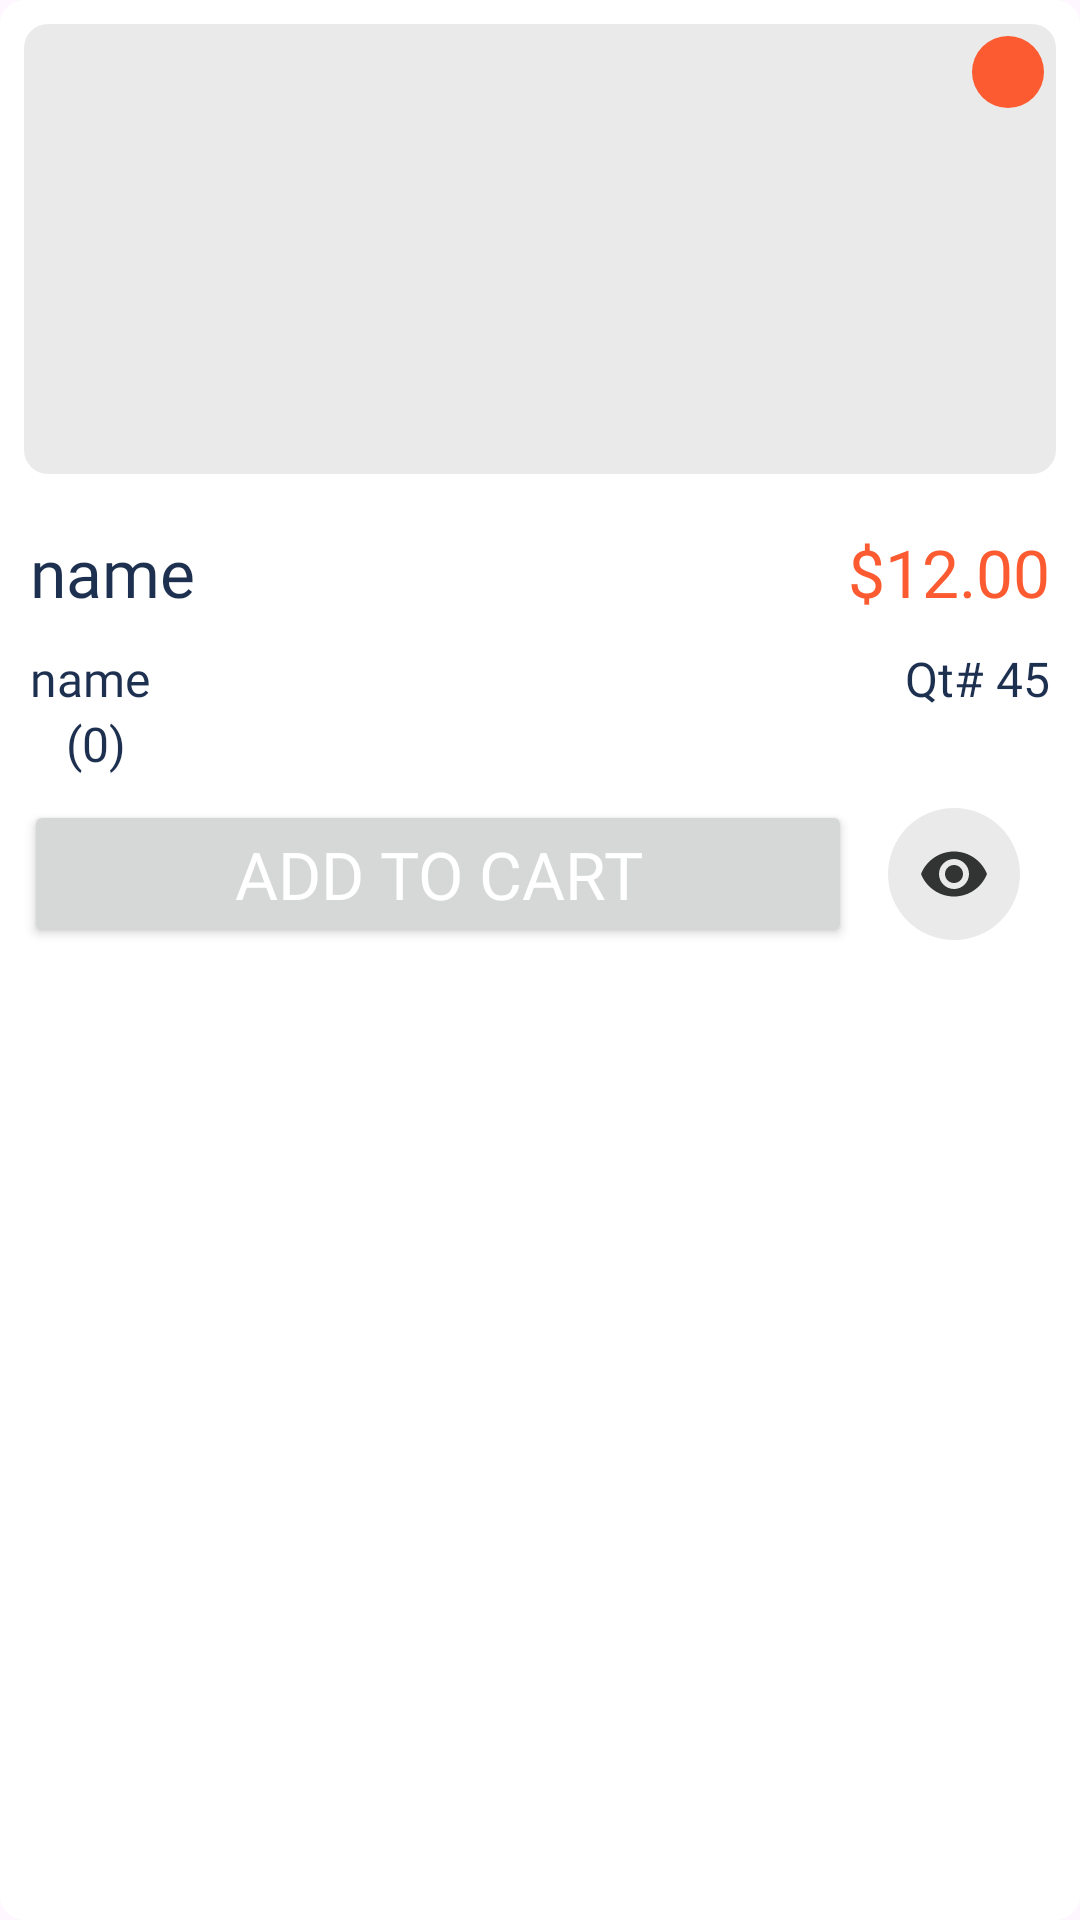

Here is an Android app screen rendered from its layout file. Give the layout XML and the strings, colors and styles it references.
<!-- AndroidManifest.xml: application theme Theme.OnlineStore -->
<!-- res/layout/product_all_layout.xml -->
<?xml version="1.0" encoding="utf-8"?>
<com.google.android.material.card.MaterialCardView xmlns:android="http://schemas.android.com/apk/res/android"
    android:layout_width="match_parent"
    android:layout_height="wrap_content"
    xmlns:app="http://schemas.android.com/apk/res-auto"
    app:cardCornerRadius="8sp"
    app:cardElevation="0sp"
    android:layout_margin="12sp"
    app:strokeWidth="0sp"
    android:theme="@style/Orange"
    app:cardBackgroundColor="@color/white">

    <RelativeLayout
        android:layout_width="match_parent"
        android:layout_height="match_parent">

        <androidx.cardview.widget.CardView
            android:id="@+id/img"
            android:layout_width="match_parent"
            android:layout_height="wrap_content"
            android:layout_alignParentTop="true"
            android:layout_margin="8sp"
            app:cardCornerRadius="8sp"
            app:cardElevation="0sp">

            <ImageView
                android:id="@+id/image"
                android:layout_width="match_parent"
                android:background="@color/back"
                android:scaleType="centerCrop"
                android:layout_height="150sp" />

        </androidx.cardview.widget.CardView>


        <LinearLayout
            android:id="@+id/layout"
            android:layout_width="match_parent"
            android:layout_height="wrap_content"
            android:layout_below="@id/img"
            android:orientation="vertical">

            <LinearLayout
                android:layout_width="match_parent"
                android:layout_height="wrap_content"
                android:orientation="horizontal">

                <TextView
                    android:id="@+id/name"
                    android:layout_width="match_parent"
                    android:layout_height="wrap_content"
                    android:padding="10sp"
                    android:fontFamily="@font/poppins"
                    android:text="name"
                    android:layout_marginEnd="12sp"
                    android:layout_weight="1"
                    android:textSize="22sp"
                    android:textColor="@color/dark" />

                <TextView
                    android:id="@+id/price"
                    android:layout_width="wrap_content"
                    android:layout_height="wrap_content"
                    android:padding="10sp"
                    android:fontFamily="@font/poppins"
                    android:text="$12.00"
                    android:textSize="22sp"
                    android:gravity="end"
                    android:textColor="@color/d_orange" />

            </LinearLayout>

            <LinearLayout
                android:layout_width="match_parent"
                android:layout_height="wrap_content"
                android:orientation="horizontal">

                <TextView
                    android:id="@+id/cat"
                    android:layout_width="match_parent"
                    android:layout_height="wrap_content"
                    android:paddingStart="10sp"
                    android:fontFamily="@font/poppins"
                    android:text="name"
                    android:layout_marginEnd="12sp"
                    android:layout_weight="1"
                    android:textSize="16sp"
                    android:textColor="@color/dark" />

                <TextView
                    android:id="@+id/qt"
                    android:layout_width="wrap_content"
                    android:layout_height="wrap_content"
                    android:paddingEnd="10sp"
                    android:fontFamily="@font/poppins"
                    android:text="Qt# 45"
                    android:textSize="16sp"
                    android:gravity="end"
                    android:textColor="@color/dark" />

            </LinearLayout>

            <LinearLayout
                android:layout_width="wrap_content"
                android:layout_height="wrap_content"
                android:paddingStart="12sp"
                android:orientation="horizontal">

                <ImageView
                    android:id="@+id/star1"
                    android:layout_width="wrap_content"
                    android:layout_height="wrap_content"
                    android:src="@drawable/star_rate_grey" />

                <ImageView
                    android:id="@+id/star2"
                    android:layout_width="wrap_content"
                    android:layout_height="wrap_content"
                    android:src="@drawable/star_rate_grey" />

                <ImageView
                    android:id="@+id/star3"
                    android:layout_width="wrap_content"
                    android:layout_height="wrap_content"
                    android:src="@drawable/star_rate_grey" />

                <ImageView
                    android:id="@+id/star4"
                    android:layout_width="wrap_content"
                    android:layout_height="wrap_content"
                    android:src="@drawable/star_rate_grey" />

                <ImageView
                    android:id="@+id/star5"
                    android:layout_width="wrap_content"
                    android:layout_height="wrap_content"
                    android:src="@drawable/star_rate_grey" />

                <TextView
                    android:id="@+id/ratingCount"
                    android:layout_width="wrap_content"
                    android:layout_height="wrap_content"
                    android:paddingStart="10sp"
                    android:fontFamily="@font/poppins"
                    android:text="(0)"
                    android:textSize="16sp"
                    android:textColor="@color/dark" />

            </LinearLayout>

        </LinearLayout>

        <ImageButton
            android:id="@+id/fav"
            android:layout_width="wrap_content"
            android:layout_height="wrap_content"
            android:layout_alignParentEnd="true"
            android:layout_marginTop="12sp"
            android:layout_marginEnd="12sp"
            android:layout_marginBottom="12sp"
            android:background="@drawable/round_bg"
            android:foregroundGravity="center"
            android:padding="12sp"
            android:src="@drawable/round_favorite_border_24" />

        <LinearLayout
            android:layout_width="match_parent"
            android:layout_height="wrap_content"
            android:gravity="center_vertical"
            android:layout_below="@id/layout"
            android:layout_margin="8sp"
            android:orientation="horizontal">

            <Button
                android:id="@+id/add"
                android:layout_width="match_parent"
                android:layout_height="wrap_content"
                android:padding="10sp"
                android:fontFamily="@font/poppins"
                android:text="Add to cart"
                android:layout_marginEnd="12sp"
                android:layout_weight="1"
                android:textSize="22sp"
                android:textColor="@color/white" />

            <ImageButton
                android:id="@+id/view"
                android:layout_width="wrap_content"
                android:layout_height="wrap_content"
                android:padding="10sp"
                android:layout_marginEnd="12sp"
                android:backgroundTint="@color/back"
                android:background="@drawable/round_bg"
                android:src="@drawable/round_eye"/>

        </LinearLayout>

    </RelativeLayout>

</com.google.android.material.card.MaterialCardView>
<!-- resources referenced by this layout -->
<resources>
  <color name="back">#EAEAEA</color>
  <color name="d_orange">#FC5B31</color>
  <color name="dark">#1E3050</color>
  <color name="white">#FFFFFFFF</color>
  <!-- drawable round_bg (drawable) -->
  <?xml version="1.0" encoding="utf-8"?>
  <shape android:shape="oval" xmlns:android="http://schemas.android.com/apk/res/android">
      <solid android:color="@color/d_orange" />
  </shape>
  <!-- drawable round_eye (drawable) -->
  <vector android:autoMirrored="true" android:height="24dp"
      android:tint="#323333" android:viewportHeight="24"
      android:viewportWidth="24" android:width="24dp" xmlns:android="http://schemas.android.com/apk/res/android">
      <path android:fillColor="@android:color/white" android:pathData="M12,4.5C7,4.5 2.73,7.61 1,12c1.73,4.39 6,7.5 11,7.5s9.27,-3.11 11,-7.5c-1.73,-4.39 -6,-7.5 -11,-7.5zM12,17c-2.76,0 -5,-2.24 -5,-5s2.24,-5 5,-5 5,2.24 5,5 -2.24,5 -5,5zM12,9c-1.66,0 -3,1.34 -3,3s1.34,3 3,3 3,-1.34 3,-3 -1.34,-3 -3,-3z"/>
  </vector>
  <style name="Orange" parent="Orange.Theme.OnlineStore" />
  <style name="Theme.OnlineStore" parent="Base.Theme.OnlineStore" />
  <style name="Orange.Theme.OnlineStore" parent="Theme.Material3.Light.NoActionBar">
          
          <item name="colorPrimary">@color/d_orange</item>
          <item name="colorPrimaryVariant">@color/d_orange</item>
          <item name="colorOnPrimary">@color/white</item>
          
          <item name="colorSecondary">@color/d_orange</item>
          <item name="colorSecondaryVariant">@color/d_orange</item>
          <item name="colorOnSecondary">@color/white</item>
          
          <item name="android:statusBarColor">@color/d_orange</item>
      </style>
  <style name="Base.Theme.OnlineStore" parent="Theme.Material3.Light.NoActionBar">
          
          <item name="colorPrimary">@color/dark</item>
          <item name="colorPrimaryVariant">@color/dark</item>
          <item name="colorOnPrimary">@color/white</item>
          
          <item name="colorSecondary">@color/dark</item>
          <item name="colorSecondaryVariant">@color/dark</item>
          <item name="colorOnSecondary">@color/white</item>
          
          <item name="android:statusBarColor">?attr/colorPrimary</item>
      </style>
</resources>
